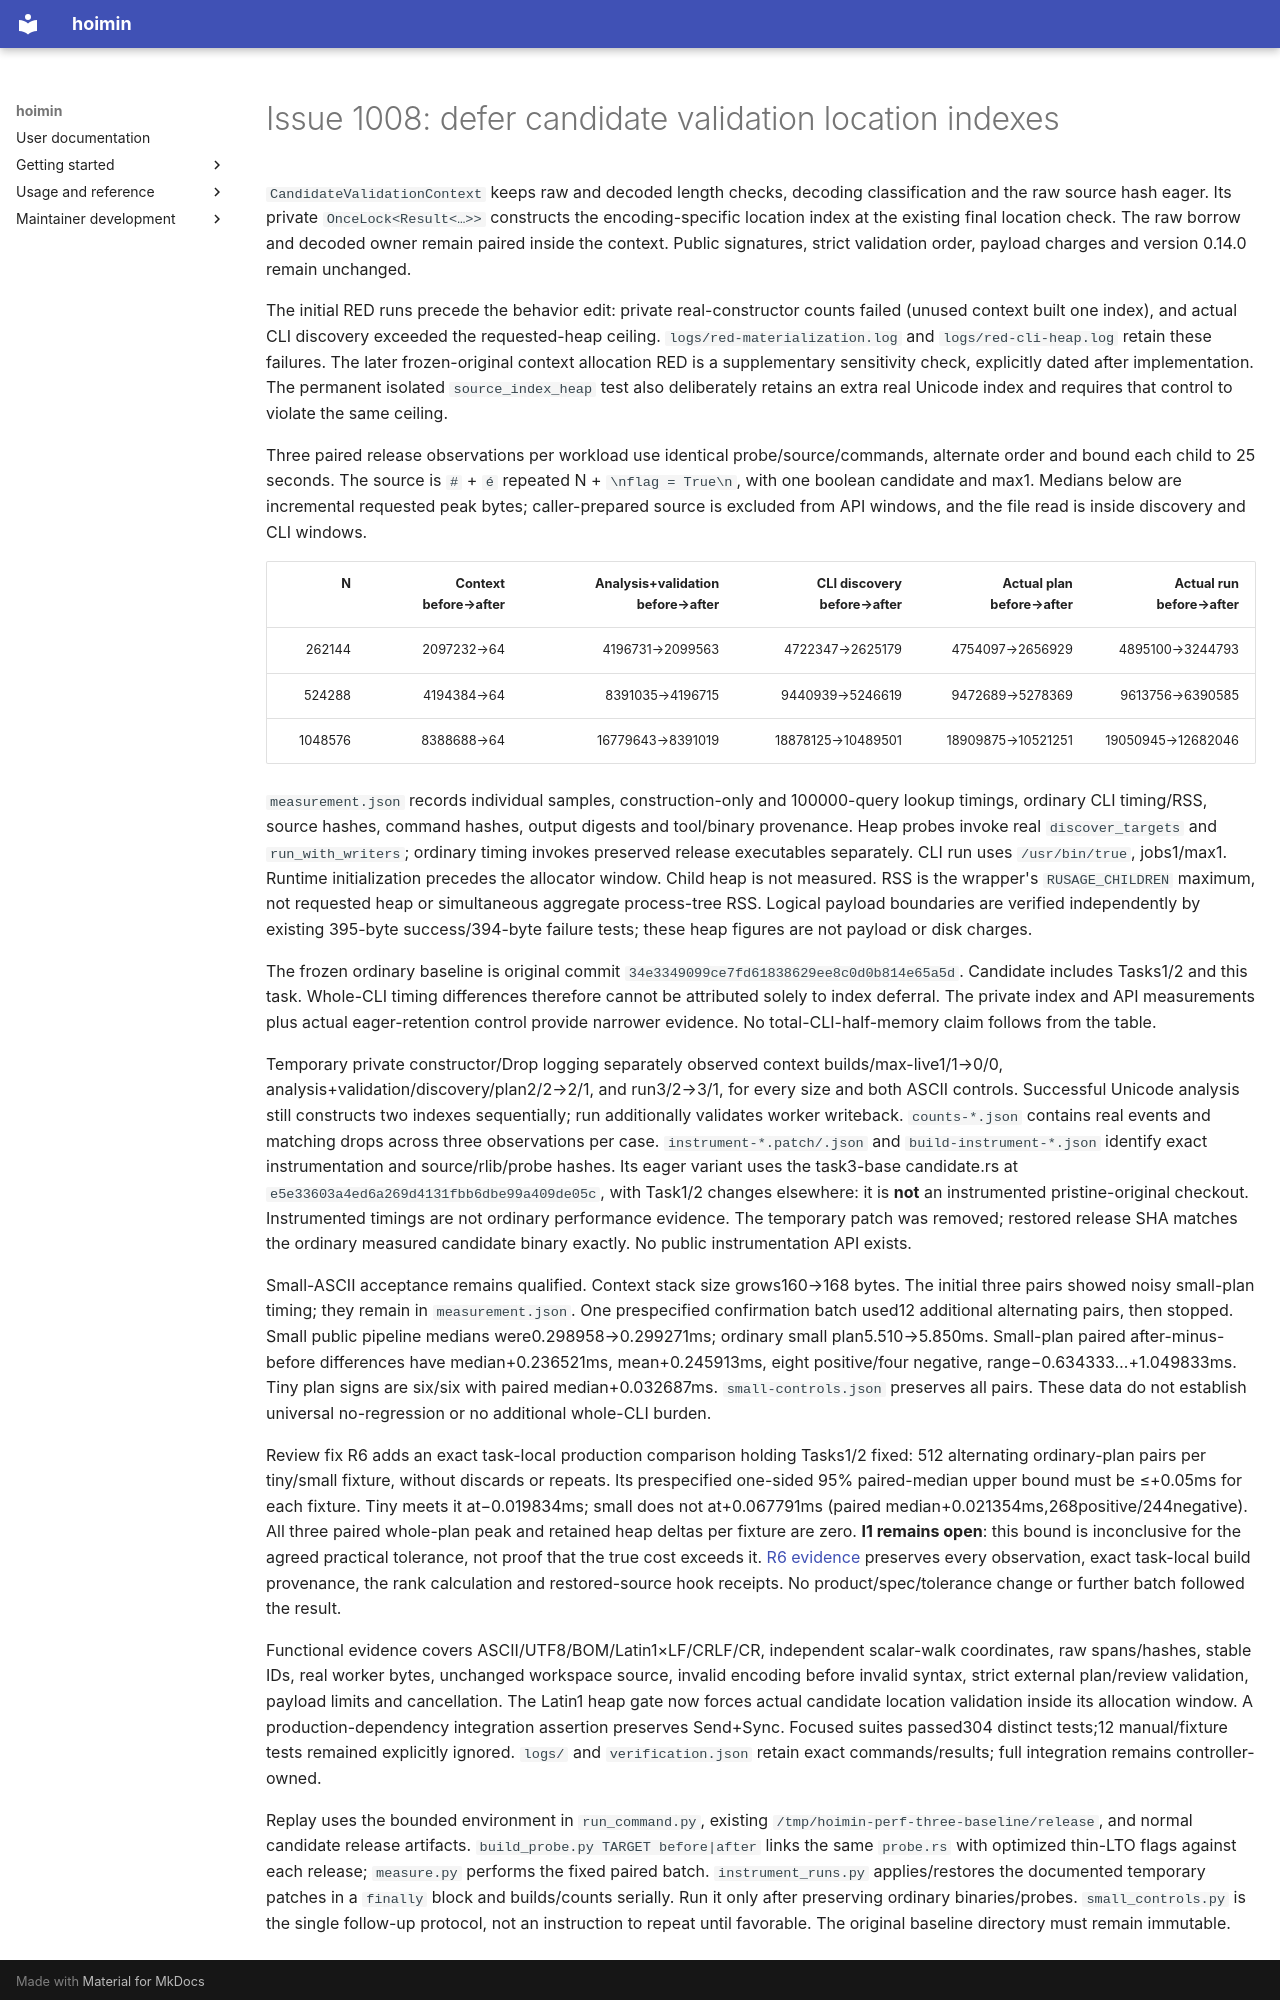

repository: HayaoSuzuki/hoimin · page: maintenance/2026-10-20-issue-1008/index.html · generator: mkdocs

# Issue 1008: defer candidate validation location indexes

`CandidateValidationContext` keeps raw and decoded length checks, decoding classification and the raw source hash eager. Its private `OnceLock<Result<…>>` constructs the encoding-specific location index at the existing final location check. The raw borrow and decoded owner remain paired inside the context. Public signatures, strict validation order, payload charges and version 0.14.0 remain unchanged.

The initial RED runs precede the behavior edit: private real-constructor counts failed (unused context built one index), and actual CLI discovery exceeded the requested-heap ceiling. `logs/red-materialization.log` and `logs/red-cli-heap.log` retain these failures. The later frozen-original context allocation RED is a supplementary sensitivity check, explicitly dated after implementation. The permanent isolated `source_index_heap` test also deliberately retains an extra real Unicode index and requires that control to violate the same ceiling.

Three paired release observations per workload use identical probe/source/commands, alternate order and bound each child to 25 seconds. The source is `#` + `é` repeated N + `\nflag = True\n`, with one boolean candidate and max1. Medians below are incremental requested peak bytes; caller-prepared source is excluded from API windows, and the file read is inside discovery and CLI windows.

| N | Context before→after | Analysis+validation before→after | CLI discovery before→after | Actual plan before→after | Actual run before→after |
|---:|---:|---:|---:|---:|---:|
|262144|2097232→64|4196731→2099563|4722347→2625179|4754097→2656929|4895100→3244793|
|524288|4194384→64|8391035→4196715|9440939→5246619|9472689→5278369|9613756→6390585|
|1048576|8388688→64|16779643→8391019|18878125→10489501|18909875→10521251|19050945→12682046|

`measurement.json` records individual samples, construction-only and 100000-query lookup timings, ordinary CLI timing/RSS, source hashes, command hashes, output digests and tool/binary provenance. Heap probes invoke real `discover_targets` and `run_with_writers`; ordinary timing invokes preserved release executables separately. CLI run uses `/usr/bin/true`, jobs1/max1. Runtime initialization precedes the allocator window. Child heap is not measured. RSS is the wrapper's `RUSAGE_CHILDREN` maximum, not requested heap or simultaneous aggregate process-tree RSS. Logical payload boundaries are verified independently by existing 395-byte success/394-byte failure tests; these heap figures are not payload or disk charges.

The frozen ordinary baseline is original commit `34e3349099ce7fd61838629ee8c0d0b814e65a5d`. Candidate includes Tasks1/2 and this task. Whole-CLI timing differences therefore cannot be attributed solely to index deferral. The private index and API measurements plus actual eager-retention control provide narrower evidence. No total-CLI-half-memory claim follows from the table.

Temporary private constructor/Drop logging separately observed context builds/max-live1/1→0/0, analysis+validation/discovery/plan2/2→2/1, and run3/2→3/1, for every size and both ASCII controls. Successful Unicode analysis still constructs two indexes sequentially; run additionally validates worker writeback. `counts-*.json` contains real events and matching drops across three observations per case. `instrument-*.patch/.json` and `build-instrument-*.json` identify exact instrumentation and source/rlib/probe hashes. Its eager variant uses the task3-base candidate.rs at `e5e33603a4ed6a269d4131fbb6dbe99a409de05c`, with Task1/2 changes elsewhere: it is **not** an instrumented pristine-original checkout. Instrumented timings are not ordinary performance evidence. The temporary patch was removed; restored release SHA matches the ordinary measured candidate binary exactly. No public instrumentation API exists.

Small-ASCII acceptance remains qualified. Context stack size grows160→168 bytes. The initial three pairs showed noisy small-plan timing; they remain in `measurement.json`. One prespecified confirmation batch used12 additional alternating pairs, then stopped. Small public pipeline medians were0.298958→0.299271ms; ordinary small plan5.510→5.850ms. Small-plan paired after-minus-before differences have median+0.236521ms, mean+0.245913ms, eight positive/four negative, range−0.634333…+1.049833ms. Tiny plan signs are six/six with paired median+0.032687ms. `small-controls.json` preserves all pairs. These data do not establish universal no-regression or no additional whole-CLI burden.

Review fix R6 adds an exact task-local production comparison holding Tasks1/2 fixed: 512 alternating ordinary-plan pairs per tiny/small fixture, without discards or repeats. Its prespecified one-sided 95% paired-median upper bound must be ≤+0.05ms for each fixture. Tiny meets it at−0.019834ms; small does not at+0.067791ms (paired median+0.021354ms,268positive/244negative). All three paired whole-plan peak and retained heap deltas per fixture are zero. **I1 remains open**: this bound is inconclusive for the agreed practical tolerance, not proof that the true cost exceeds it. [R6 evidence](r6/README.md) preserves every observation, exact task-local build provenance, the rank calculation and restored-source hook receipts. No product/spec/tolerance change or further batch followed the result.

Functional evidence covers ASCII/UTF8/BOM/Latin1×LF/CRLF/CR, independent scalar-walk coordinates, raw spans/hashes, stable IDs, real worker bytes, unchanged workspace source, invalid encoding before invalid syntax, strict external plan/review validation, payload limits and cancellation. The Latin1 heap gate now forces actual candidate location validation inside its allocation window. A production-dependency integration assertion preserves Send+Sync. Focused suites passed304 distinct tests;12 manual/fixture tests remained explicitly ignored. `logs/` and `verification.json` retain exact commands/results; full integration remains controller-owned.
